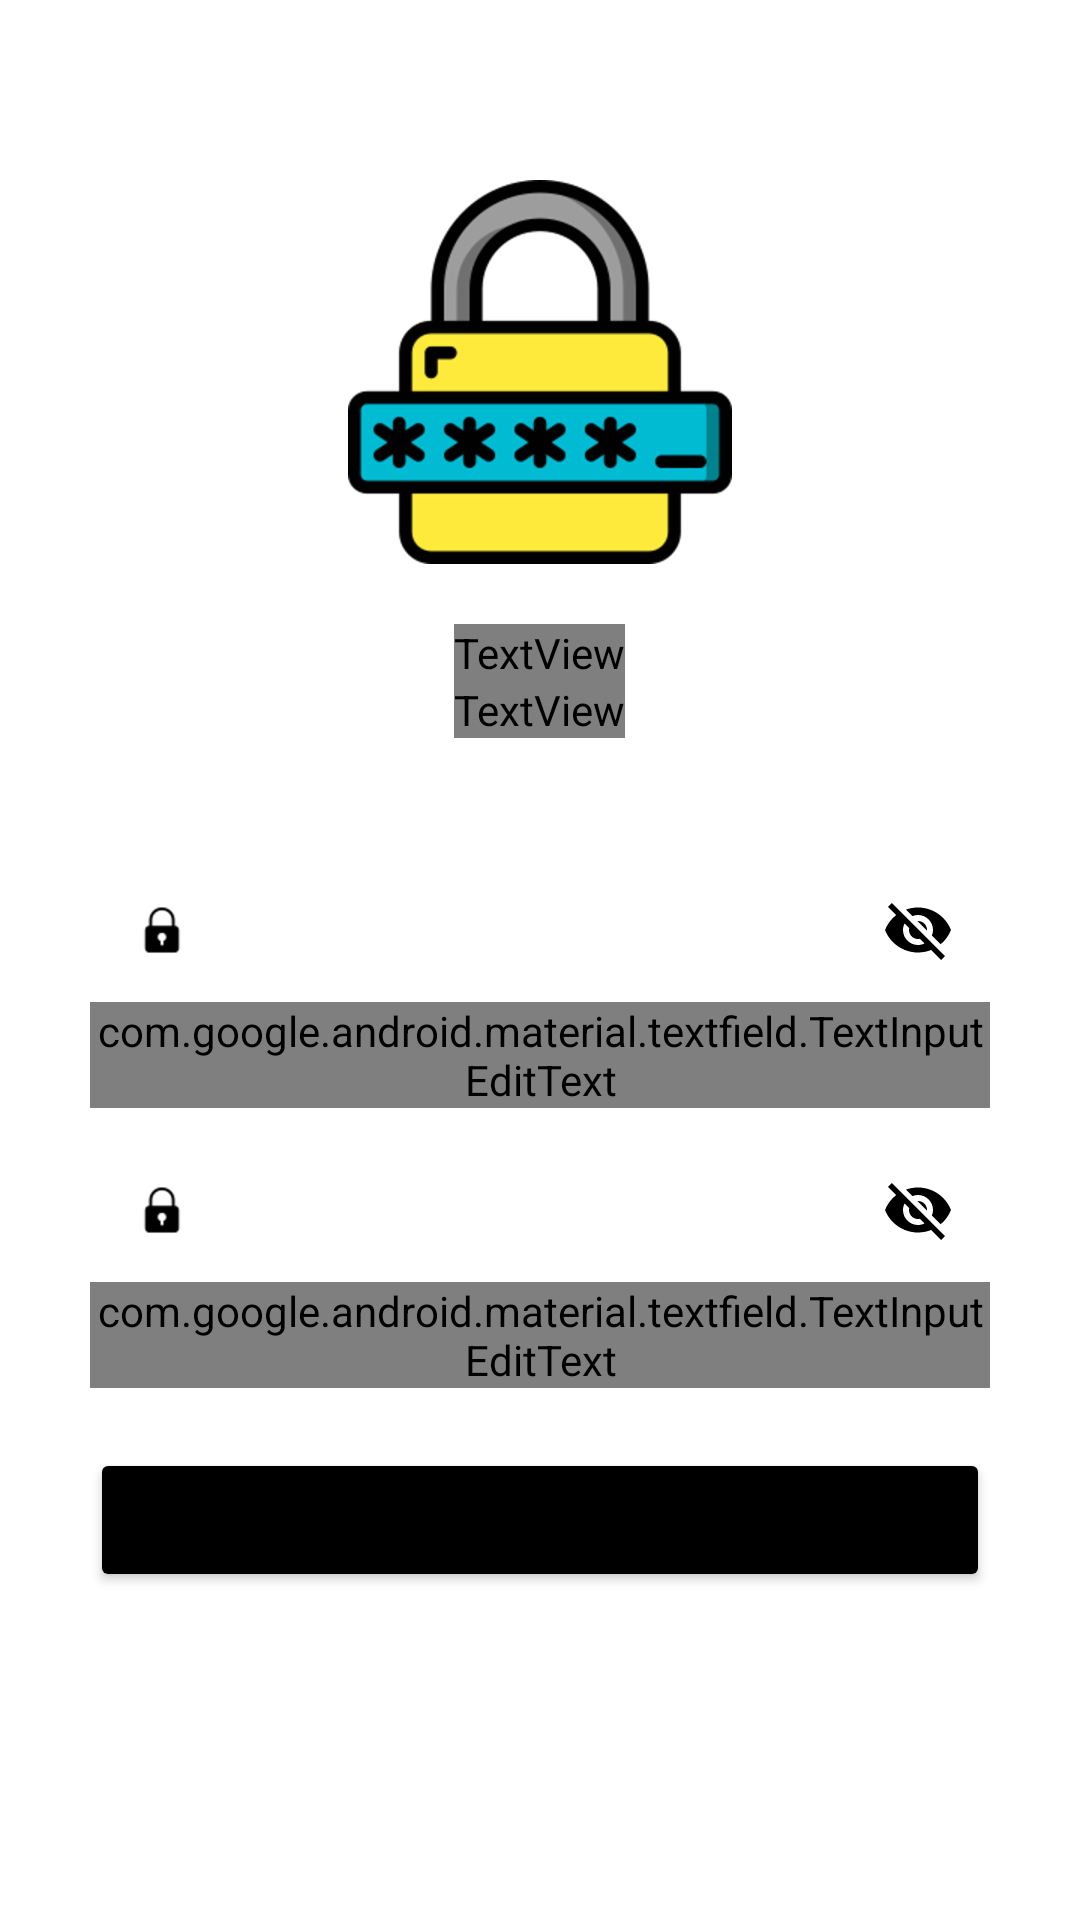

Android layout source for this screen:
<!-- AndroidManifest.xml: application theme Theme.KIExpress -->
<!-- res/layout/activity_set_new_password.xml -->
<?xml version="1.0" encoding="utf-8"?>
<ScrollView xmlns:android="http://schemas.android.com/apk/res/android"
    xmlns:app="http://schemas.android.com/apk/res-auto"
    xmlns:tools="http://schemas.android.com/tools"
    android:layout_width="match_parent"
    android:layout_height="match_parent"
    tools:context=".LoginSignUp.SetNewPassword"
    android:background="@color/white">

    <LinearLayout
        android:layout_width="match_parent"
        android:layout_height="wrap_content"
        android:orientation="vertical"
        android:padding="30dp">

        <ImageView
            android:layout_width="wrap_content"
            android:layout_height="wrap_content"
            android:src="@drawable/set_password"
            android:layout_gravity="center"
            android:layout_marginTop="30dp"/>

        <TextView
            android:layout_width="wrap_content"
            android:layout_height="wrap_content"
            android:layout_gravity="center"
            android:layout_marginTop="20dp"
            android:fontFamily="@font/muli_black"
            android:gravity="center"
            android:text="@string/set_password_heading"
            android:textAlignment="center"
            android:textAllCaps="true"
            android:textColor="@color/black"
            android:textSize="40sp" />

        <TextView
            android:layout_width="wrap_content"
            android:layout_height="wrap_content"
            android:layout_gravity="center"
            android:fontFamily="@font/muli"
            android:gravity="center"
            android:text="@string/set_password_description"
            android:textAlignment="center"
            android:textSize="20sp" />

        <com.google.android.material.textfield.TextInputLayout
            android:id="@+id/newPasswordTextField"
            style="@style/Widget.MaterialComponents.TextInputLayout.OutlinedBox"
            android:layout_width="match_parent"
            android:layout_height="wrap_content"
            android:layout_marginTop="40dp"
            android:hint="New Password"
            app:boxStrokeColor="@color/black"
            app:boxStrokeWidthFocused="2dp"
            app:endIconMode="password_toggle"
            app:endIconTint="@color/black"
            app:hintTextColor="@color/black"
            app:startIconDrawable="@drawable/password_icon"
            app:startIconTint="@color/black">

            <com.google.android.material.textfield.TextInputEditText
                android:layout_width="match_parent"
                android:layout_height="wrap_content"
                android:fontFamily="@font/muli"
                android:inputType="textPassword"/>
        </com.google.android.material.textfield.TextInputLayout>

        <com.google.android.material.textfield.TextInputLayout
            android:id="@+id/confirmPasswordTextField"
            style="@style/Widget.MaterialComponents.TextInputLayout.OutlinedBox"
            android:layout_width="match_parent"
            android:layout_height="wrap_content"
            android:layout_marginTop="10dp"
            android:hint="Confirm Password"
            app:boxStrokeColor="@color/black"
            app:boxStrokeWidthFocused="2dp"
            app:endIconMode="password_toggle"
            app:endIconTint="@color/black"
            app:hintTextColor="@color/black"
            app:startIconDrawable="@drawable/password_icon"
            app:startIconTint="@color/black">

            <com.google.android.material.textfield.TextInputEditText
                android:layout_width="match_parent"
                android:layout_height="wrap_content"
                android:fontFamily="@font/muli"
                android:inputType="textPassword"/>
        </com.google.android.material.textfield.TextInputLayout>

        <Button
            android:layout_width="300dp"
            android:layout_height="wrap_content"
            android:layout_gravity="center"
            android:layout_marginTop="20dp"
            android:backgroundTint="@color/black"
            android:padding="12dp"
            android:text="Reset Password"
            android:onClick="ResetPassword"/>


    </LinearLayout>

</ScrollView>
<!-- resources referenced by this layout -->
<resources>
  <color name="black">#FF000000</color>
  <color name="white">#FFFFFFFF</color>
  <!-- drawable password_icon: png bitmap (drawable-hdpi, 523 bytes) -->
  <!-- drawable set_password: png bitmap (drawable-hdpi, 11516 bytes) -->
  <string name="set_password_description">Your identity has been verified\nEnter your new password</string>
  <string name="set_password_heading">Set\nPassword</string>
  <style name="Theme.KIExpress" parent="Theme.MaterialComponents.Light.NoActionBar">
          
          <item name="colorPrimary">#03A9F4</item>
          <item name="colorPrimaryVariant">#61CFCCCC</item>
          <item name="colorOnPrimary">@color/white</item>
          
          <item name="colorSecondary">@color/teal_200</item>
          <item name="colorSecondaryVariant">@color/teal_700</item>
          <item name="colorOnSecondary">@color/black</item>
          
          <item name="android:statusBarColor" tools:targetApi="l">?attr/colorPrimaryVariant</item>
          
          <item name="android:windowAnimationStyle">@style/CustomActivityAnimation</item>
          <item name="android:windowContentTransitions">true</item>
      </style>
  <color name="teal_200">#FF03DAC5</color>
  <color name="teal_700">#FF018786</color>
  <style name="CustomActivityAnimation" parent="@android:style/Animation.Activity">
          <item name="android:activityOpenEnterAnimation">@anim/slide_in_right</item>
          <item name="android:activityOpenExitAnimation">@anim/slide_out_left</item>
          <item name="android:activityCloseEnterAnimation">@anim/slide_in_left</item>
          <item name="android:activityCloseExitAnimation">@anim/slide_out_right</item>
      </style>
</resources>
